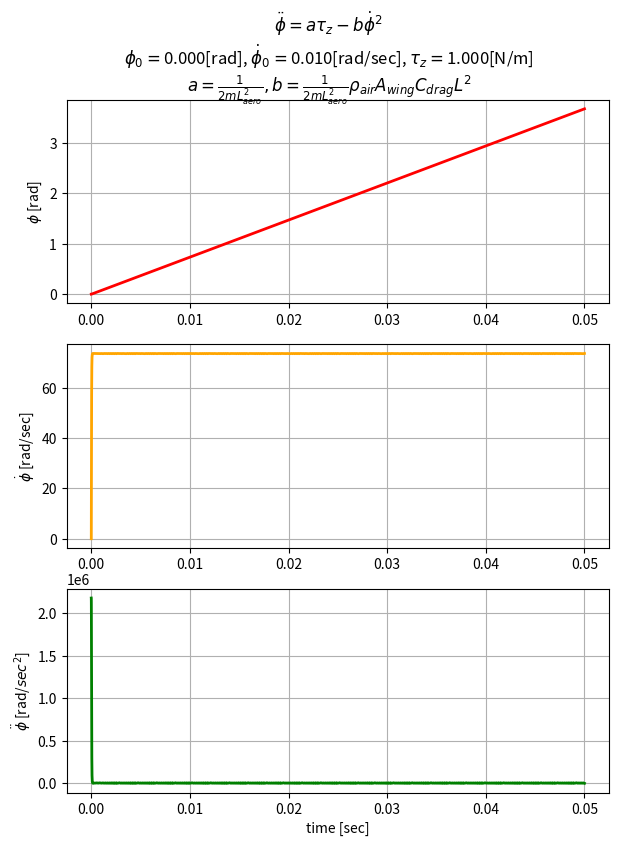
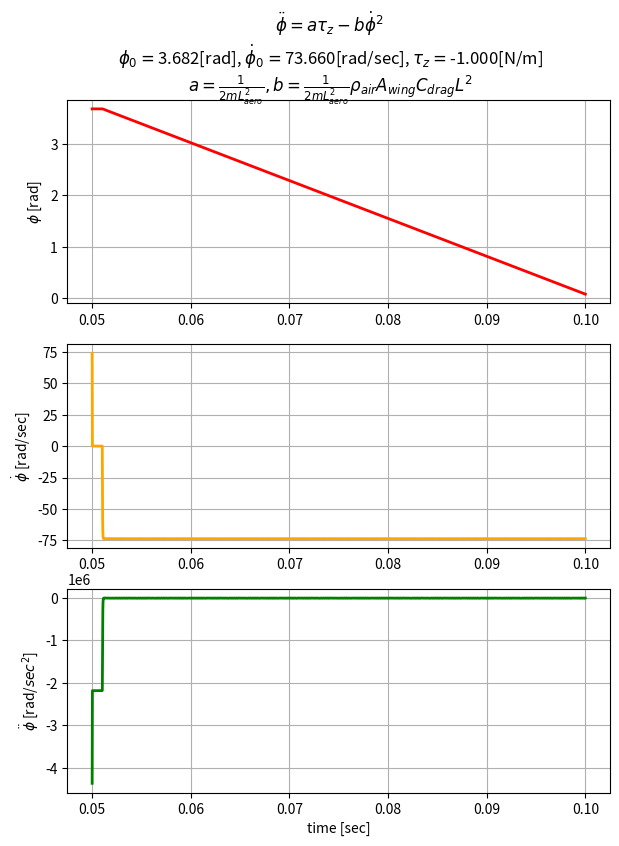
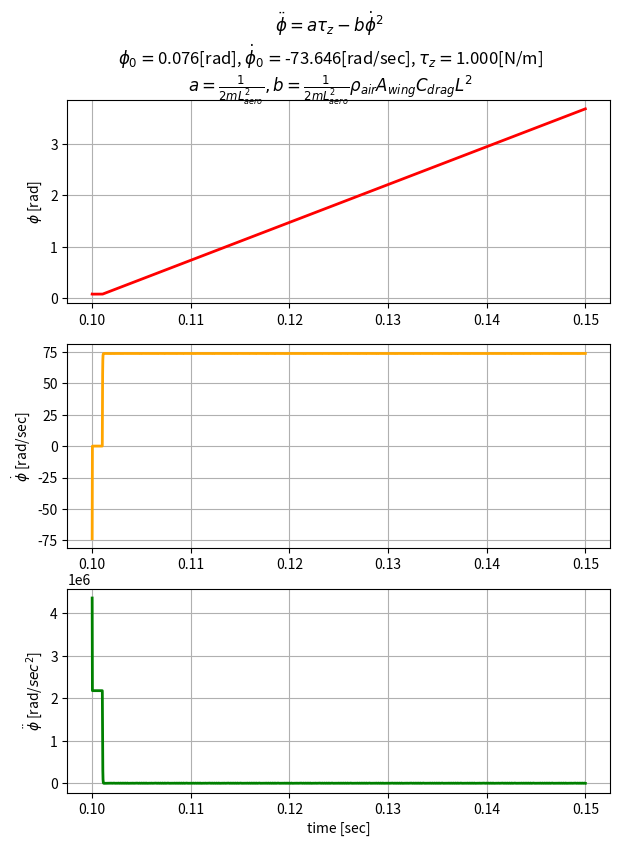
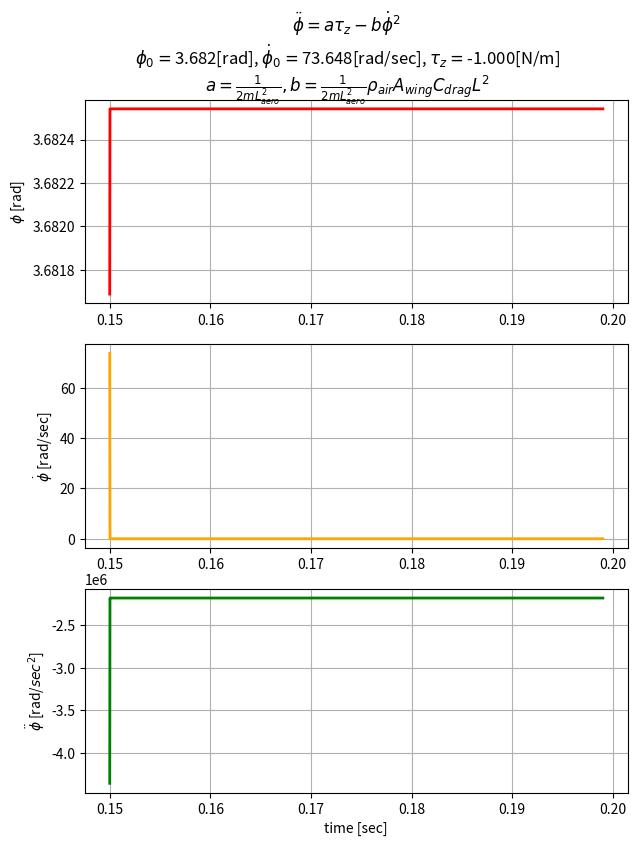
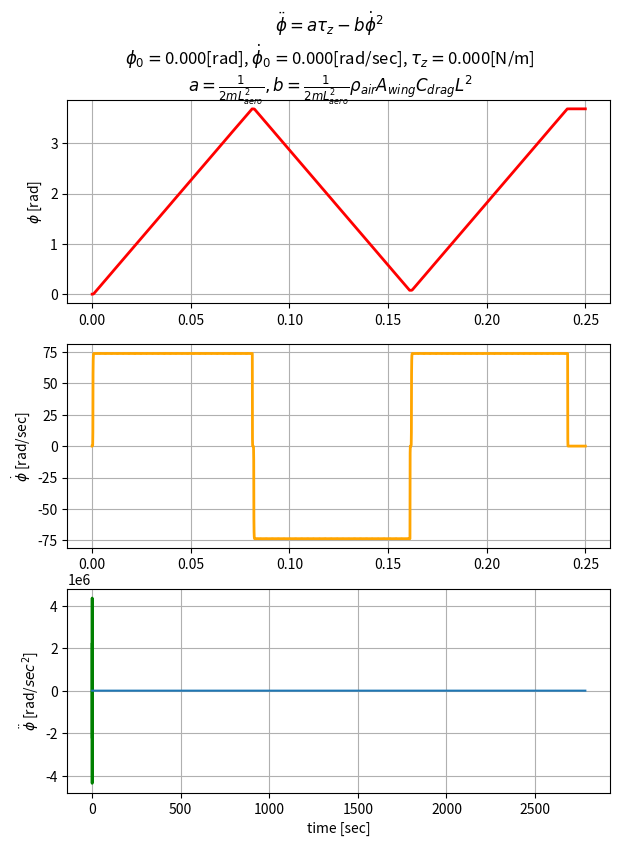

Write Python code to recreate these figures, in order.
import numpy as np
import matplotlib.pyplot as plt
from scipy.integrate import solve_ivp

# TODO:
"""
1. we might want to regularize the torque's gradient (changes in torque cannot be to large, as to account for the motor's
capabilities)
2. the reward of minimal reward should be of the absolute value (Arion's paper - elastic bound condition)
3. add event of sign(phi_dot)
4. make sure atol and rtol are calibrated
"""

"""
###################################################################################################################
                                                Constants: 
###################################################################################################################
"""

MASS = 2.6e-4  # from the hummingbird paper
WING_LENGTH = 0.07  # meters
AERODYNAMIC_CENTER = 0.7 * WING_LENGTH
GYRATION_RADIUS = 0.6 * WING_LENGTH  # we use this for moment of inertia
MoI = MASS * GYRATION_RADIUS ** 2
AIR_DENSITY = 1.2  # From Arion's simulatio
WING_AREA = 0.5 * WING_LENGTH * (0.5 * WING_LENGTH) * np.pi  # 1/2 ellipse with minor radios ~ 1/2 major = length/2
# drag coefficients from whitney & wood (JFM 2010):
C_D_MAX = 3.4
C_D_0 = 0.4
C_L_MAX = 1.8
ZERO_CROSSING = 1
RADIAN45 = np.pi / 4
RADIAN135 = 3 * RADIAN45


def plot(time, phi, phi_dot, phi_ddot, torque, phi0, phidot0):
    """
    plots the given data in three separate graphs
    """
    fig, axs = plt.subplots(3, 1)
    fig.set_size_inches(7, 9)
    fig.suptitle(
        r"$\ddot \phi = a\tau_z -b\dot \phi^2$ " + "\n" +
        r"$\phi_0=$" + f"{phi0:.3f}[rad], " +
        r"$\dot \phi_0=$" + f"{phidot0:.3f}[rad/sec], " +
        r"$\tau_z=$" + f"{torque:.3f}[N/m]" + "\n" +
        r"$a=\frac{1}{2mL_{aero}^2}, b=\frac{1}{2mL_{aero}^2}\rho_{air} A_{wing} C_{drag}L^2$" + "\n"
    )
    axs[0].plot(time, phi, 'red', linewidth=2)
    axs[0].set(ylabel=r'$\phi$ [rad]')
    axs[1].plot(time, phi_dot, 'orange', linewidth=2)
    axs[1].set(ylabel=r'$\dot \phi$ [rad/sec]')
    axs[2].plot(time, phi_ddot, 'green', linewidth=2)
    axs[2].set(ylabel=r'$\ddot \phi$ [rad/$sec^2$]')
    axs[2].set(xlabel='time [sec]')
    for ax in axs.flat:
        ax.grid()
        # ax.ticklabel_format(style='sci', scilimits=(0, 0))
    plt.show()


def phi_dot_zero_crossing_event(t, y):
    """
    this event is given to solve_ivp to track if phi_dot == 0
    :param t: unused time variable
    :param y: a vector of [phi,phi_dot]
    :return:
    """
    return y[1]


class RobotSimulation:
    def __init__(self, motor_torque, alpha=RADIAN45, phi0=0.0, phi_dot0=0.01, start_t=0, end_t=0.05,
                 delta_t=0.001) -> None:
        """
        :param motor_torque: A function that returns float that represents the current torque provided by the motor
        :param phi0: initial phi position of the current time window
        :param phi_dot0: initial ang. velocity of the current time window
        :param start_t: start time of the current window
        :param end_t: end time of the current window
        :param delta_t: the time increments
        """
        self.solution = 0
        self.motor_torque = motor_torque
        self.alpha = alpha  # angle of attack
        self.phi0 = phi0
        self.phi_dot0 = phi_dot0
        # when defining time values we try to avoid floating points start end, as this may interfere with solve_ivp:
        self.start_t = start_t
        self.end_t = end_t
        self.delta_t = delta_t

    def set_time(self, new_start, new_end) -> None:
        """
        we update the start time to be the end of the prev time and the end time
        as the last end time + the window size we wish
        """
        self.start_t = new_start
        self.end_t = new_end

    def set_init_cond(self, new_phi0, new_phi_dot0) -> None:
        """
        we update the initial conditions to be the last value of previous iterations
        """
        self.phi0 = new_phi0
        self.phi_dot0 = new_phi_dot0

    def set_motor_torque(self, new_motor_torque) -> None:
        """
        sets the moment to new value, based on the action the learning algorithm provided
        """
        self.motor_torque = new_motor_torque

    def flip_alpha(self) -> None:
        """
        changes the angle of attack's sign
        :return:
        """
        self.alpha = RADIAN135 if self.alpha == RADIAN45 else RADIAN45

    def c_drag(self) -> float:
        """
        calculates the drag coefficient based on the angle of attack
        """
        return (C_D_MAX + C_D_0) / 2 - (C_D_MAX - C_D_0) / 2 * np.cos(2 * self.alpha)

    def c_lift(self) -> float:
        """
        calculates the lift coefficient based on the angle of attack
        """
        return C_L_MAX * np.sin(2 * self.alpha)

    def drag_torque(self, phi_dot):
        """
        the drag moment
        """
        return 0.5 * AIR_DENSITY * WING_AREA * self.c_drag() * GYRATION_RADIUS * phi_dot * np.abs(phi_dot)

    def phi_derivatives(self, t, y):
        """
        A function that defines the ODE that is to be solved: I * phi_ddot = tau_z - tau_drag.
        We think of y as a vector y = [phi,phi_dot]. the ode solves dy/dt = f(y,t)
        :return:
        """
        phi, phi_dot = y[0], y[1]
        dy_dt = [phi_dot, (self.motor_torque(t) - self.drag_torque(phi_dot)) / MoI]
        return dy_dt

    def lift_force(self, phi_dot):
        """
        calculated the drag force on the wing, which will be used as reward
        :param phi_dot:
        :return:
        """
        return np.abs(0.5 * AIR_DENSITY * WING_AREA * self.c_lift() * (phi_dot ** 2))

    def solve_dynamics(self, phiarr, phidotarr, phiddotarr, angarr, torquearr):
        """
        solves the ODE
        :return:
        """
        phi_0, phi_dot_0 = self.phi0, self.phi_dot0
        start_t, end_t, delta_t = self.start_t, self.end_t, self.delta_t
        phi_dot_zero_crossing_event.terminal = True

        ang = []
        times_between_zero_cross = []
        sol_between_zero_cross = []
        while start_t < end_t:
            torquearr.append(self.motor_torque(0))
            print(f"{self.motor_torque(0):.4f}")
            sol = solve_ivp(self.phi_derivatives, t_span=(start_t, end_t), y0=[phi_0, phi_dot_0],
                            events=phi_dot_zero_crossing_event)
            self.solution = sol.y
            ang.append(self.alpha * np.ones(len(sol.t)))  # set alpha for every t based on solution's size
            times_between_zero_cross.append(sol.t)
            sol_between_zero_cross.append(sol.y)
            if sol.status == ZERO_CROSSING:
                start_t = sol.t[-1] + delta_t
                phi_0, phi_dot_0 = sol.y[0][-1], sol.y[1][-1]  # last step is now initial value
                self.flip_alpha()
            else:  # no zero crossing = the solution is for [start_t,end_t] and we are essentially done
                break
        time = np.concatenate(times_between_zero_cross)
        phi, phi_dot = np.concatenate(sol_between_zero_cross, axis=1)
        ang = np.concatenate(ang)

        _, phi_ddot = self.phi_derivatives(time, [phi, phi_dot])
        phiarr.append(phi)
        phidotarr.append(phi_dot)
        phiddotarr.append(phi_ddot)
        angarr.append(ang)
        plot(time, phi, phi_dot, phi_ddot, self.motor_torque(0), self.phi0, self.phi_dot0)


if __name__ == '__main__':

    phi_arr = []
    phi_dot_arr = []
    phi_ddot_arr = []
    angarr = []
    torquearr = []
    phi0 = 0
    phidot0 = 0.01
    start_t = 0
    end_t = 0.05
    delta_t = 0.001
    sin = np.sin(2 * np.pi * np.linspace(0, 3, 60))
    for action in [1, -1, 1, -1]:
        # for action in np.concatenate([-np.arange(0, 0.03, 0.005), np.arange(-0.03, 0.03, 0.005)]):

        sim = RobotSimulation(lambda x: action, phi0=phi0, phi_dot0=phidot0, start_t=start_t, end_t=end_t)
        sim.solve_dynamics(phi_arr, phi_dot_arr, phi_ddot_arr, angarr, torquearr)
        phi0, phidot0 = sim.solution[0][-1], sim.solution[1][-1]
        start_t = end_t
        end_t += 0.05
    phi_arr = np.concatenate(phi_arr)
    phi_dot_arr = np.concatenate(phi_dot_arr)
    phi_ddot_arr = np.concatenate(phi_ddot_arr)
    angle_arr = np.concatenate(angarr)
    plot(np.linspace(0, end_t, len(phi_arr)), phi_arr, phi_dot_arr, phi_ddot_arr, 0, 0, 0)
    plt.plot(angle_arr)
    plt.show()

    # class Solver():
    #     def __init__(self):
    #         self.torque = 0
    #
    #     def set_torque(self, new):
    #         self.torque = new
    #
    #     def phi_derivatives(self, t, y):
    #         """
    #         A function that defines the ODE that is to be solved: I * phi_ddot = tau_z - tau_drag.
    #         We think of y as a vector y = [phi,phi_dot]. the ode solves dy/dt = f(y,t)
    #         """
    #         # for exact values use
    #         a = 1090179.6616082331
    #         b = 271.9406850484702
    #
    #         phi, phi_dot = y[0], y[1]
    #         dy_dt = [phi_dot, a * self.torque - b * phi_dot * np.abs(phi_dot)]
    #         return dy_dt

    #
    # phi_arr = []
    # phi_dot_arr = []
    # phi_ddot_arr = []
    # phi_0 = 0
    # phi_dot_0 = 0.01
    # start_t = 0
    # end_t = 0.05
    # delta_t = 0.001
    # s = Solver()
    # sin = np.sin(2 * np.pi * np.linspace(0, 1, 20))
    # # for torque in [-1,1,-1,1]:
    #     s.set_torque(torque)
    #     sol = solve_ivp(s.phi_derivatives, t_span=(start_t, end_t), y0=[phi_0, phi_dot_0])
    #     phi, phi_dot = sol.y
    #     _, phi_ddot = s.phi_derivatives(0, [phi, phi_dot])
    #     phi_arr.append(phi)
    #     phi_dot_arr.append(phi_dot)
    #     phi_ddot_arr.append(phi_ddot)
    #
    #     phi_0 = phi[-1]
    #     phi_dot_0 = phi_dot[-1]
    #     start_t = end_t
    #     end_t += 0.05
    #
    # phi_arr = np.concatenate(phi_arr)
    # phi_dot_arr = np.concatenate(phi_dot_arr)
    # phi_ddot_arr = np.concatenate(phi_ddot_arr)
    # plot(np.linspace(0, end_t, len(phi_arr)), phi_arr, phi_dot_arr, phi_ddot_arr, 0, 0, 0)
